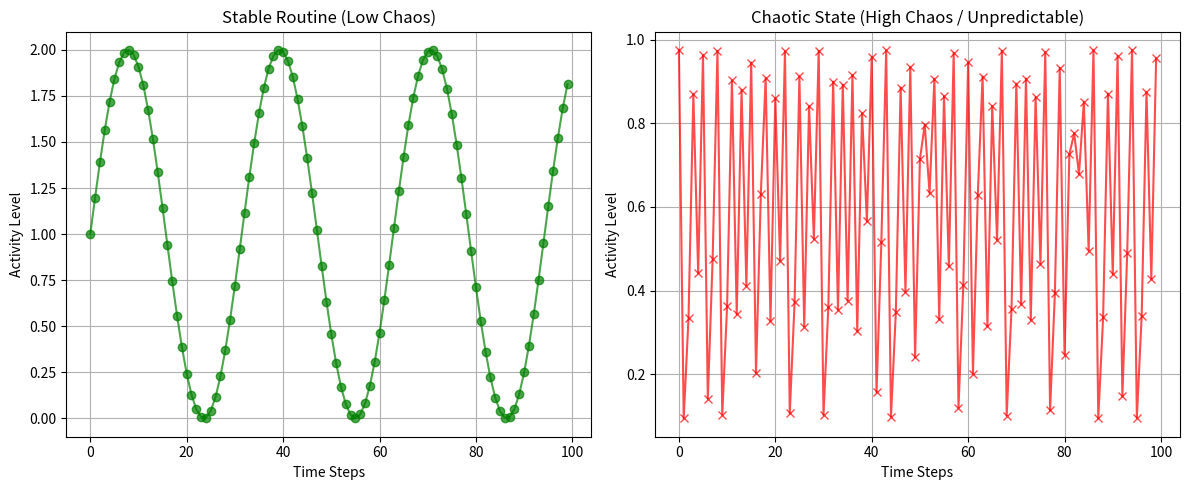

Generate this figure with matplotlib: (Note: this script raises an exception after producing the figure.)
import numpy as np
import matplotlib.pyplot as plt

# 1. Симулируем стабильную рутину (Синусоида)
time_steps = np.arange(0, 100)
routine_signal = np.sin(time_steps * 0.2) + 1.0  # Плавная, предсказуемая волна

# 2. Симулируем динамический хаос
# Классическая формула хаоса: X_next = r * X * (1 - X)
# При r = 3.9 система становится абсолютно непредсказуемой и хаотичной
chaos_signal = []
x = 0.5  # Стартовая точка активности
r = 3.9  # Коэффициент хаоса
for _ in range(100):
    x = r * x * (1.0 - x)
    chaos_signal.append(x)
chaos_signal = np.array(chaos_signal)

# 3. Рисуем графики и сохраняем картинку
plt.figure(figsize=(12, 5))

# Левый график: Стабильное поведение
plt.subplot(1, 2, 1)
plt.plot(routine_signal, color='green', marker='o', linestyle='-', alpha=0.7)
plt.title("Stable Routine (Low Chaos)")
plt.xlabel("Time Steps")
plt.ylabel("Activity Level")
plt.grid(True)

# Правый график: Хаос
plt.subplot(1, 2, 2)
plt.plot(chaos_signal, color='red', marker='x', linestyle='-', alpha=0.7)
plt.title("Chaotic State (High Chaos / Unpredictable)")
plt.xlabel("Time Steps")
plt.ylabel("Activity Level")
plt.grid(True)

# Сохраняем результат в файл
plt.tight_layout()
plt.savefig("sandbox/chaos_comparison.png")
print("График сохранен в папку 'sandbox/chaos_comparison.png'")
